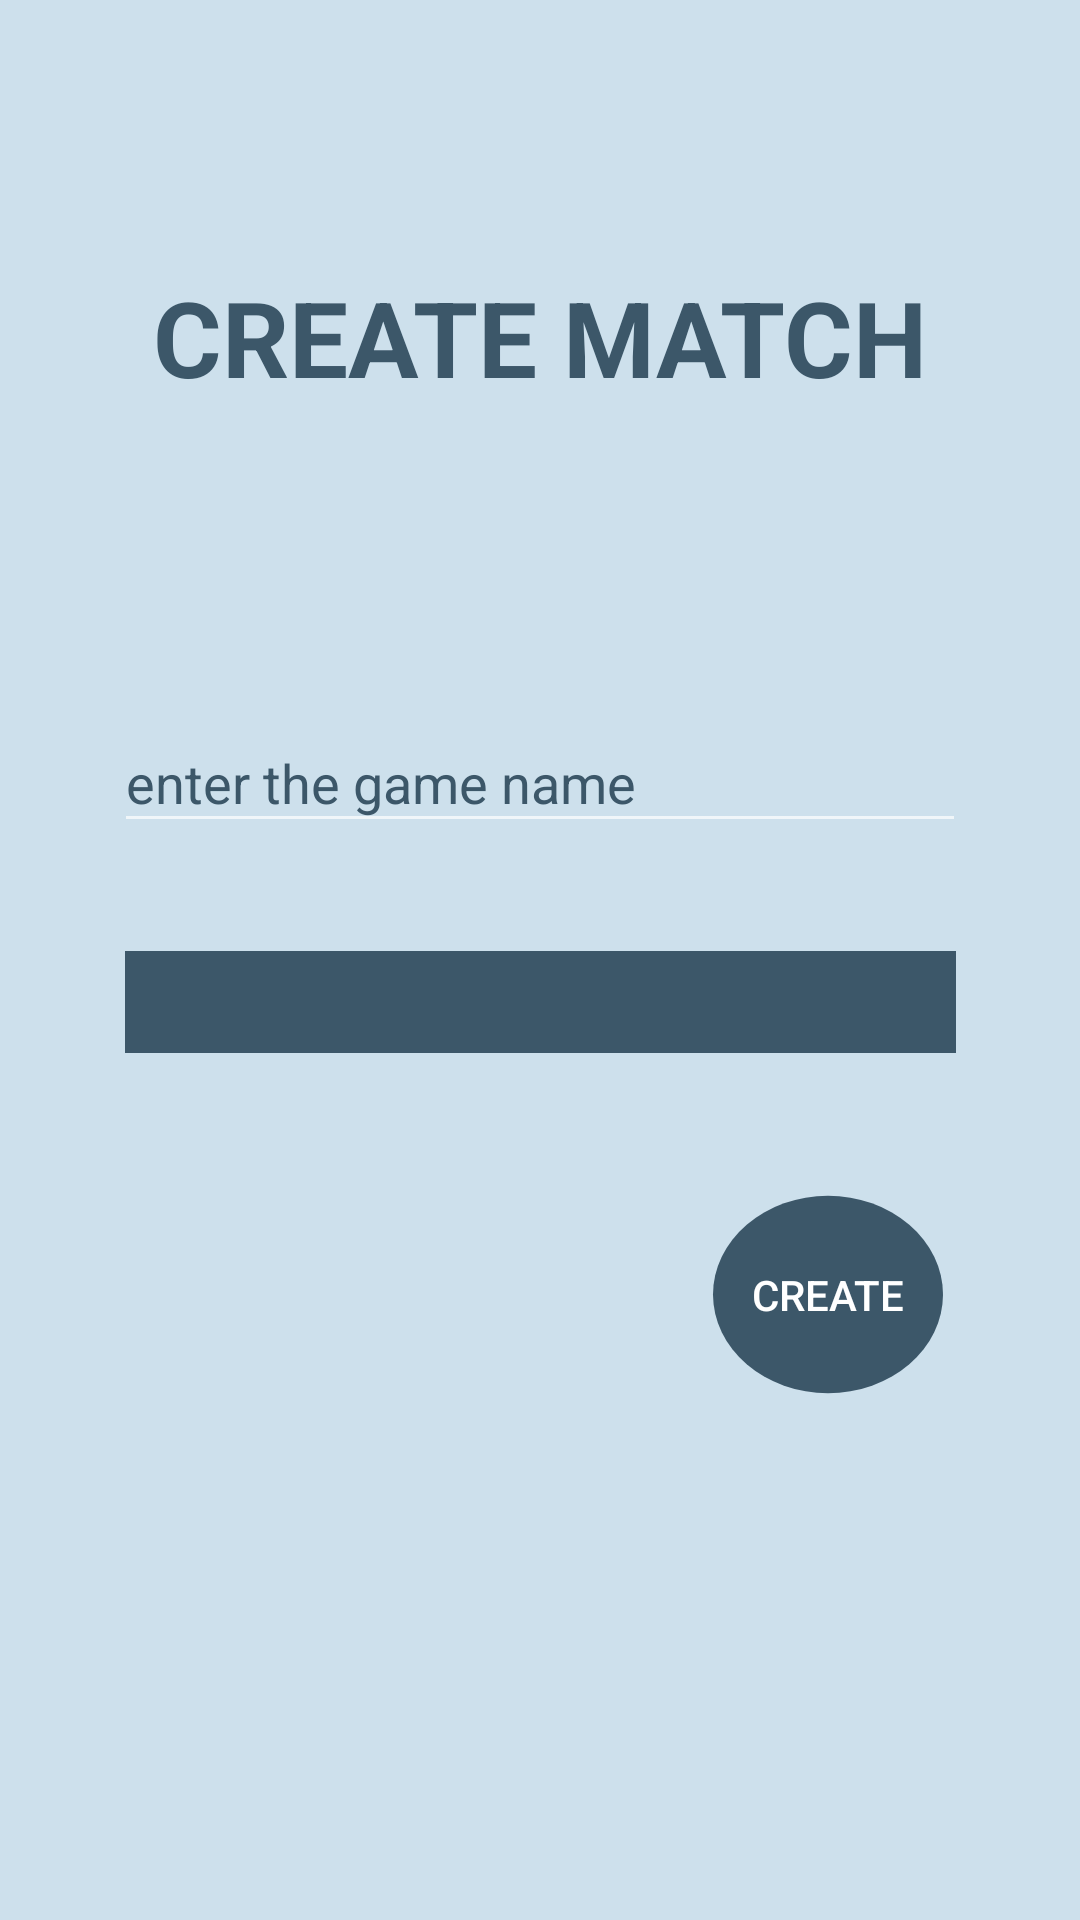

Produce the Android XML layout that renders to this screen, including the resource entries it uses.
<!-- AndroidManifest.xml: application theme AppTheme -->
<!-- res/layout/fragment_tournament.xml -->
<?xml version="1.0" encoding="utf-8"?>
<android.support.constraint.ConstraintLayout xmlns:android="http://schemas.android.com/apk/res/android"
    xmlns:app="http://schemas.android.com/apk/res-auto"
    xmlns:tools="http://schemas.android.com/tools"
    android:id="@+id/relativeLayout4"
    android:layout_width="match_parent"
    android:layout_height="match_parent"
    android:background="@color/colorBack"
    android:label="@string/title_activity_tournament">

    <TextView
        android:id="@+id/textView5"
        android:layout_width="308dp"
        android:layout_height="98dp"
        android:layout_marginStart="8dp"
        android:layout_marginLeft="8dp"
        android:layout_marginTop="8dp"
        android:layout_marginEnd="8dp"
        android:layout_marginRight="8dp"
        android:layout_marginBottom="8dp"
        android:gravity="center"
        android:text="Create Match"
        android:textAllCaps="true"
        android:textColor="@color/colorPrimaryDark"
        android:textSize="35dp"
        android:textStyle="bold"
        app:layout_constraintBottom_toTopOf="@+id/guideline5"
        app:layout_constraintEnd_toEndOf="parent"
        app:layout_constraintHorizontal_bias="0.488"
        app:layout_constraintStart_toStartOf="parent"
        app:layout_constraintTop_toTopOf="parent"
        app:layout_constraintVertical_bias="0.824" />

    <android.support.constraint.Guideline
        android:id="@+id/guideline5"
        android:layout_width="wrap_content"
        android:layout_height="wrap_content"
        android:orientation="horizontal"
        app:layout_constraintGuide_begin="181dp" />

    <android.support.constraint.Guideline
        android:id="@+id/guideline6"
        android:layout_width="wrap_content"
        android:layout_height="wrap_content"
        android:orientation="horizontal"
        app:layout_constraintGuide_begin="612dp" />

    <android.support.design.widget.TextInputLayout
        android:id="@+id/textInputLayout"
        android:layout_width="284dp"
        android:layout_height="74dp"
        android:layout_marginStart="8dp"
        android:layout_marginLeft="8dp"
        android:layout_marginTop="8dp"
        android:layout_marginEnd="8dp"
        android:layout_marginRight="8dp"
        android:layout_marginBottom="8dp"
        app:layout_constraintBottom_toTopOf="@+id/guideline6"
        app:layout_constraintEnd_toEndOf="parent"
        app:layout_constraintStart_toStartOf="parent"
        app:layout_constraintTop_toTopOf="@+id/guideline5"
        app:layout_constraintVertical_bias="0.116">

        <android.support.design.widget.TextInputEditText
            android:id="@+id/game_name"
            android:layout_width="match_parent"
            android:layout_height="wrap_content"
            android:hint="enter the game name"
            android:textColor="@color/colorPrimaryDark" />
    </android.support.design.widget.TextInputLayout>

    <Spinner
        android:id="@+id/opponent_list"
        android:layout_width="277dp"
        android:layout_height="34dp"
        android:layout_marginStart="8dp"
        android:layout_marginLeft="8dp"
        android:layout_marginTop="8dp"
        android:layout_marginEnd="8dp"
        android:layout_marginRight="8dp"
        android:layout_marginBottom="8dp"
        android:background="@color/colorPrimaryDark"
        app:layout_constraintBottom_toTopOf="@+id/guideline6"
        app:layout_constraintEnd_toEndOf="parent"
        app:layout_constraintStart_toStartOf="parent"
        app:layout_constraintTop_toTopOf="@+id/guideline5"
        app:layout_constraintVertical_bias="0.336" />

    <Button
        android:id="@+id/create_match"
        android:layout_width="92dp"
        android:layout_height="79dp"
        android:layout_marginStart="8dp"
        android:layout_marginLeft="8dp"
        android:layout_marginTop="208dp"
        android:layout_marginEnd="8dp"
        android:layout_marginRight="8dp"
        android:layout_marginBottom="8dp"
        android:background="@drawable/ic_brightness_1_black_24dp"
        android:text="CREATE"
        app:layout_constraintBottom_toTopOf="@+id/guideline6"
        app:layout_constraintEnd_toEndOf="parent"
        app:layout_constraintHorizontal_bias="0.881"
        app:layout_constraintStart_toStartOf="parent"
        app:layout_constraintTop_toTopOf="@+id/guideline5"
        app:layout_constraintVertical_bias="0.022" />
</android.support.constraint.ConstraintLayout>
<!-- resources referenced by this layout -->
<resources>
  <color name="colorBack">#CDE0EC</color>
  <color name="colorPrimaryDark">#3C5769</color>
  <!-- drawable ic_brightness_1_black_24dp (drawable) -->
  <vector android:height="24dp" android:tint="#3C5769"
      android:viewportHeight="24.0" android:viewportWidth="24.0"
      android:width="24dp" xmlns:android="http://schemas.android.com/apk/res/android">
      <path android:fillColor="#FF0000" android:pathData="M12,12m-10,0a10,10 0,1 1,20 0a10,10 0,1 1,-20 0"/>
  </vector>
  <string name="title_activity_tournament">Tournament</string>
  <style name="AppTheme" parent="Theme.AppCompat">
          
          <item name="colorPrimary">@color/colorPrimary</item>
          <item name="colorPrimaryDark">@color/colorPrimaryDark</item>
          <item name="colorAccent">@color/colorAccent</item>
          <item name="android:textColorHint">@color/colorPrimaryDark</item>
      </style>
  <color name="colorPrimary">#84C0E8</color>
  <color name="colorAccent">#6796B5</color>
</resources>
